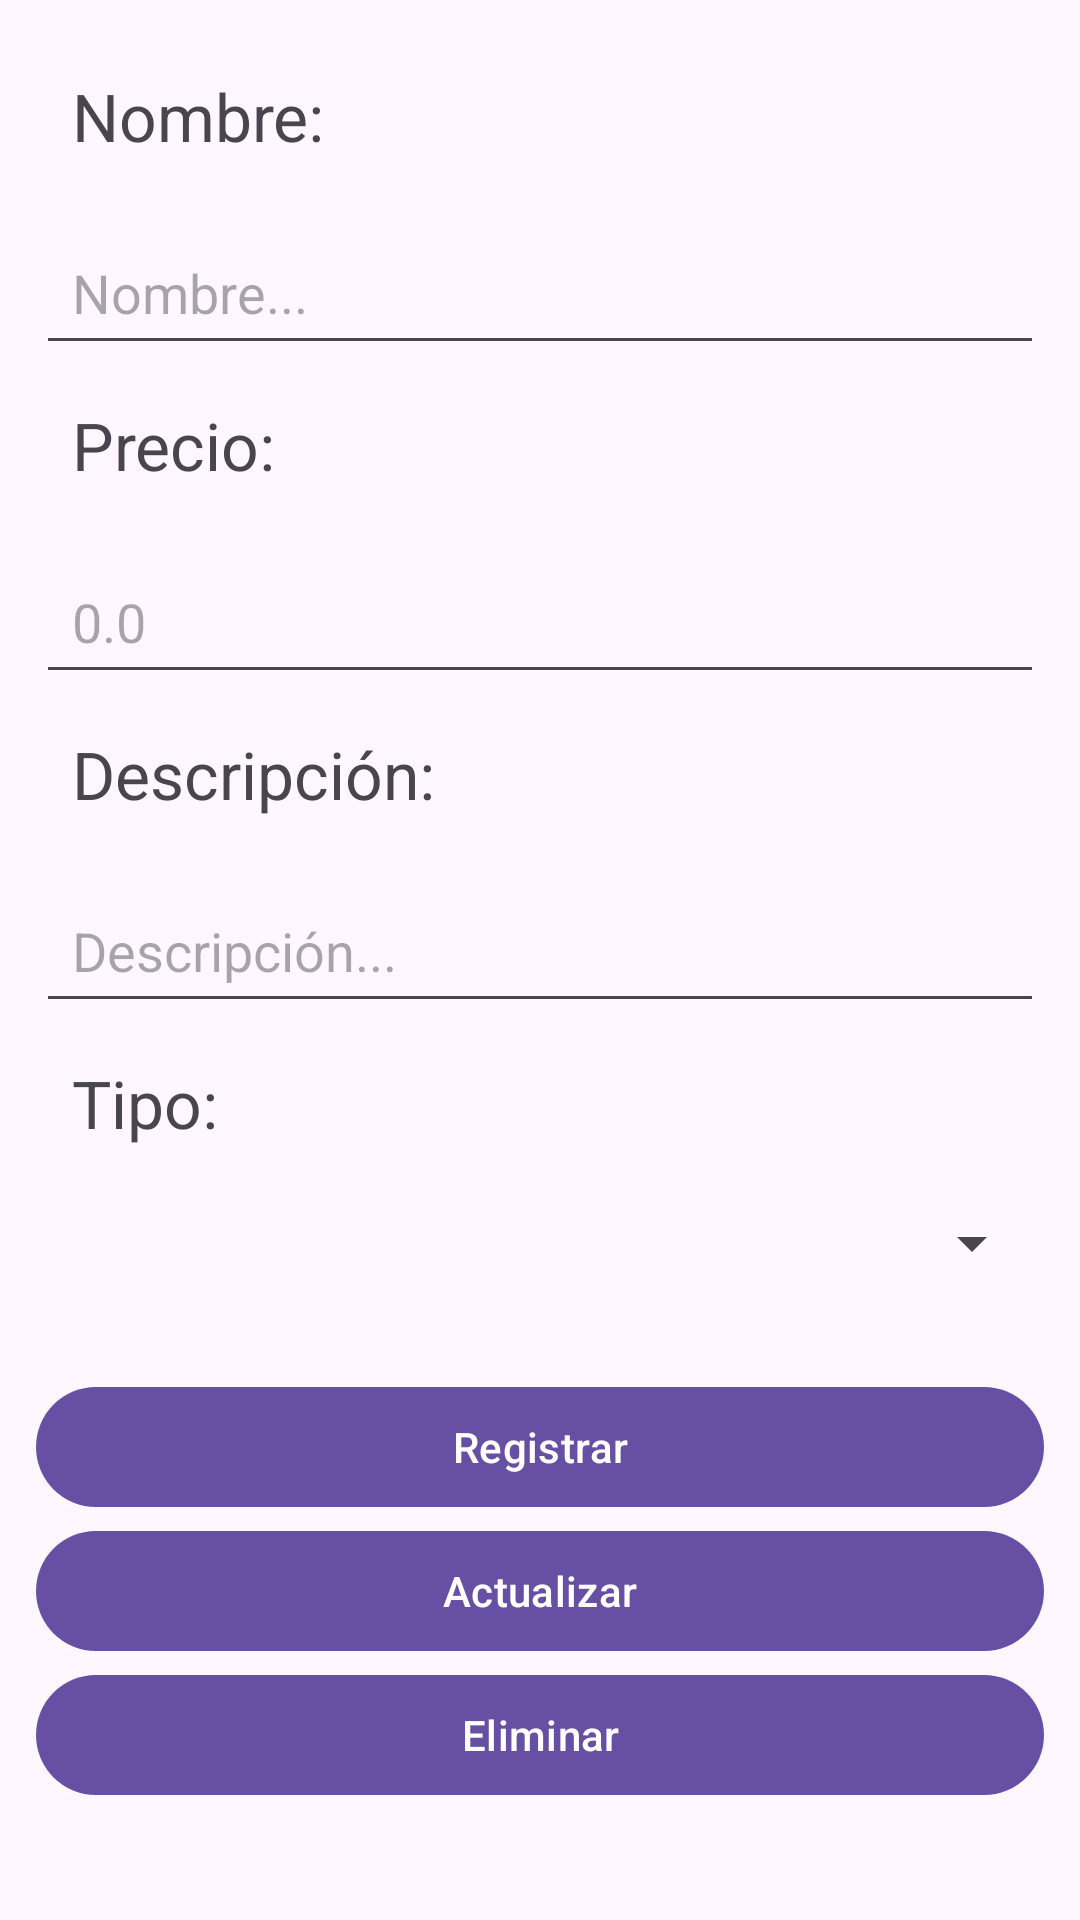

Write the Android layout XML for this screen, with the resource values it uses.
<!-- AndroidManifest.xml: application theme Theme.IlFavorito -->
<!-- res/layout/fragment_menu_item_form.xml -->
<?xml version="1.0" encoding="utf-8"?>
<androidx.constraintlayout.widget.ConstraintLayout xmlns:android="http://schemas.android.com/apk/res/android"
    xmlns:app="http://schemas.android.com/apk/res-auto"
    xmlns:tools="http://schemas.android.com/tools"
    android:layout_width="match_parent"
    android:layout_height="match_parent"
    android:padding="12dp"
    tools:context=".MenuItemFormFragment">

    <com.google.android.material.textview.MaterialTextView
        android:id="@+id/menuItemFormLabelName"
        android:layout_width="0dp"
        android:layout_height="wrap_content"
        android:padding="12dp"
        android:text="Nombre:"
        android:textSize="22dp"
        app:layout_constraintBottom_toTopOf="@+id/menuItemFormInputName"
        app:layout_constraintEnd_toEndOf="parent"
        app:layout_constraintStart_toStartOf="parent"
        app:layout_constraintTop_toTopOf="parent" />

    <EditText
        android:id="@+id/menuItemFormInputName"
        android:layout_width="0dp"
        android:layout_height="wrap_content"
        android:layout_marginTop="8dp"
        android:hint="Nombre..."
        android:padding="12dp"
        app:layout_constraintBottom_toTopOf="@+id/menuItemFormLabelPrice"
        app:layout_constraintEnd_toEndOf="parent"
        app:layout_constraintStart_toStartOf="parent"
        app:layout_constraintTop_toBottomOf="@+id/menuItemFormLabelName" />

    <com.google.android.material.textview.MaterialTextView
        android:id="@+id/menuItemFormLabelPrice"
        android:layout_width="0dp"
        android:layout_height="wrap_content"
        android:padding="12dp"
        android:text="Precio:"
        android:textSize="22dp"
        app:layout_constraintBottom_toTopOf="@+id/menuItemFormInputPrice"
        app:layout_constraintEnd_toEndOf="parent"
        app:layout_constraintStart_toStartOf="parent"
        app:layout_constraintTop_toBottomOf="@+id/menuItemFormInputName" />

    <EditText
        android:id="@+id/menuItemFormInputPrice"
        android:layout_width="0dp"
        android:layout_height="wrap_content"
        android:layout_marginTop="8dp"
        android:hint="0.0"
        android:inputType="numberDecimal"
        android:padding="12dp"
        app:layout_constraintBottom_toTopOf="@+id/menuItemFormLabelDescription"
        app:layout_constraintEnd_toEndOf="parent"
        app:layout_constraintStart_toStartOf="parent"
        app:layout_constraintTop_toBottomOf="@+id/menuItemFormLabelPrice" />

    <com.google.android.material.textview.MaterialTextView
        android:id="@+id/menuItemFormLabelDescription"
        android:layout_width="0dp"
        android:layout_height="wrap_content"
        android:padding="12dp"
        android:text="Descripción:"
        android:textSize="22dp"
        app:layout_constraintBottom_toTopOf="@+id/menuItemFormInputDescription"
        app:layout_constraintEnd_toEndOf="parent"
        app:layout_constraintStart_toStartOf="parent"
        app:layout_constraintTop_toBottomOf="@+id/menuItemFormInputPrice" />

    <EditText
        android:id="@+id/menuItemFormInputDescription"
        android:layout_width="0dp"
        android:layout_height="wrap_content"
        android:layout_marginTop="8dp"
        android:hint="Descripción..."
        android:padding="12dp"
        app:layout_constraintBottom_toTopOf="@+id/menuItemFormLabelType"
        app:layout_constraintEnd_toEndOf="parent"
        app:layout_constraintStart_toStartOf="parent"
        app:layout_constraintTop_toBottomOf="@+id/menuItemFormLabelDescription" />

    <com.google.android.material.textview.MaterialTextView
        android:id="@+id/menuItemFormLabelType"
        android:layout_width="0dp"
        android:layout_height="wrap_content"
        android:padding="12dp"
        android:text="Tipo:"
        android:textSize="22dp"
        app:layout_constraintBottom_toTopOf="@+id/menuItemFormSpinnerType"
        app:layout_constraintEnd_toEndOf="parent"
        app:layout_constraintStart_toStartOf="parent"
        app:layout_constraintTop_toBottomOf="@+id/menuItemFormInputDescription" />

    <Spinner
        android:id="@+id/menuItemFormSpinnerType"
        android:layout_width="0dp"
        android:layout_height="wrap_content"
        android:layout_marginTop="8dp"
        android:padding="12dp"
        app:layout_constraintBottom_toTopOf="@+id/menuItemFormButtonsContainer"
        app:layout_constraintEnd_toEndOf="parent"
        app:layout_constraintStart_toStartOf="parent"
        app:layout_constraintTop_toBottomOf="@+id/menuItemFormLabelType" />

    <LinearLayout
        android:id="@+id/menuItemFormButtonsContainer"
        android:layout_width="0dp"
        android:layout_height="0dp"
        android:layout_marginTop="32dp"
        android:orientation="vertical"
        app:layout_constraintBottom_toBottomOf="parent"
        app:layout_constraintEnd_toEndOf="parent"
        app:layout_constraintStart_toStartOf="parent"
        app:layout_constraintTop_toBottomOf="@+id/menuItemFormSpinnerType">

        <com.google.android.material.button.MaterialButton
            android:id="@+id/menuItemFormCreateButton"
            android:layout_width="match_parent"
            android:layout_height="wrap_content"
            android:text="Registrar" />

        <com.google.android.material.button.MaterialButton
            android:id="@+id/menuItemFormEditButton"
            android:layout_width="match_parent"
            android:layout_height="wrap_content"
            android:text="Actualizar" />

        <com.google.android.material.button.MaterialButton
            android:id="@+id/menuItemFormDeleteButton"
            android:layout_width="match_parent"
            android:layout_height="wrap_content"
            android:text="Eliminar" />

    </LinearLayout>

</androidx.constraintlayout.widget.ConstraintLayout>
<!-- resources referenced by this layout -->
<resources>
  <style name="Theme.IlFavorito" parent="Base.Theme.IlFavorito" />
  <style name="Base.Theme.IlFavorito" parent="Theme.Material3.DayNight.NoActionBar">
          
          
      </style>
</resources>
